Labelled photos from "global-detection-dataset", an image-classification folder in Kejia928/global-detection-dataset. The possible labels are: has fish, no fish.

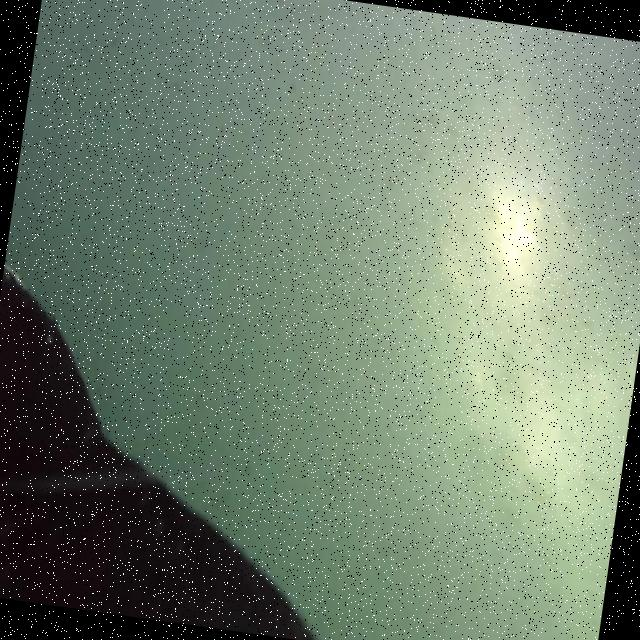
Label: no fish

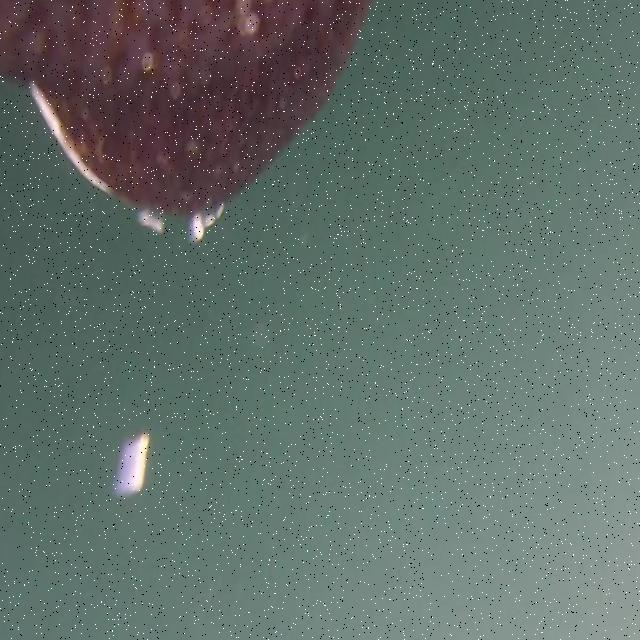
Label: no fish

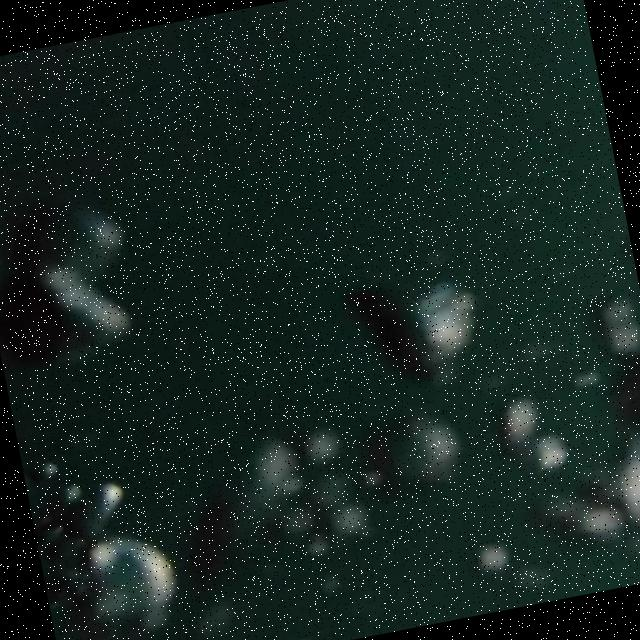
Label: no fish

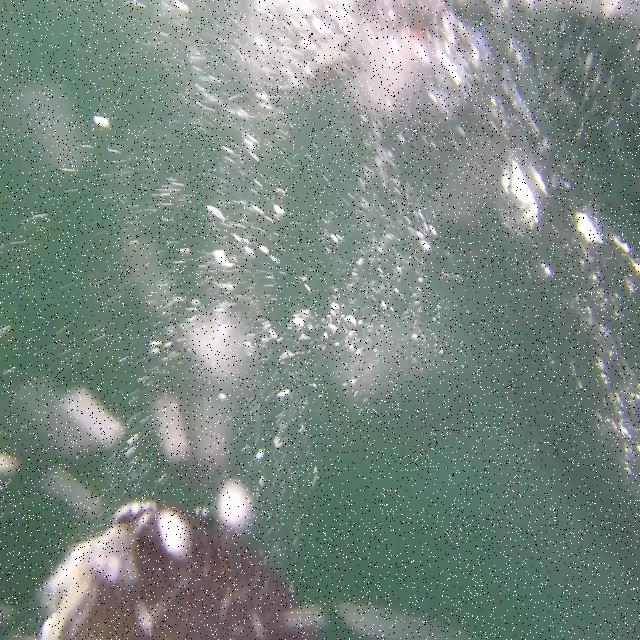
Label: no fish

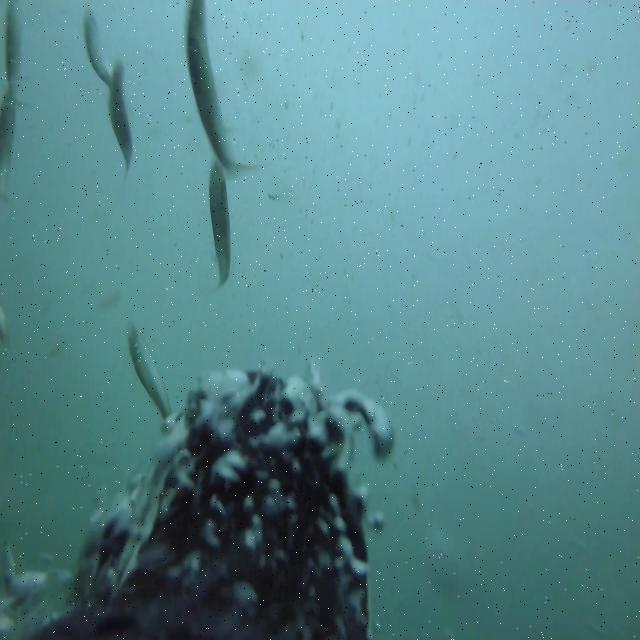
Label: has fish

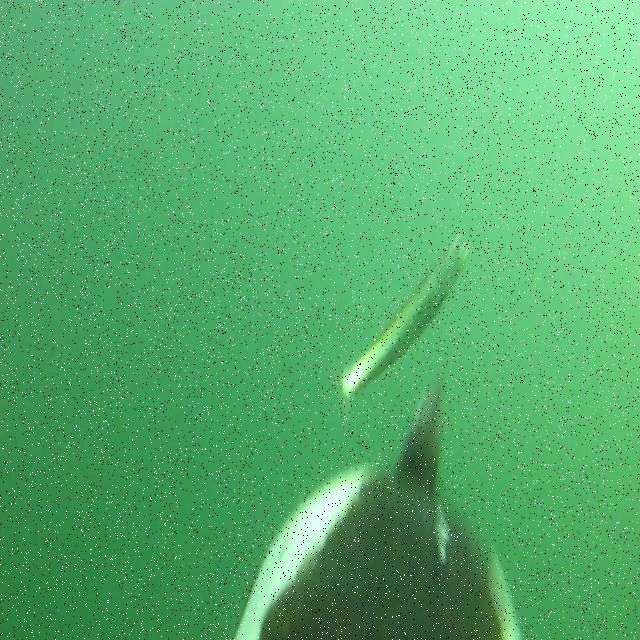
Label: has fish
